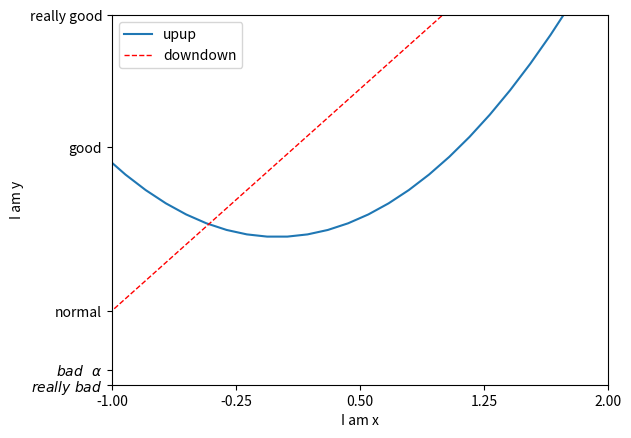

Python code for this plot:
# -*- coding:utf-8 -*-
__author__ = 'dxs'
__date__ = '2018/1/17 下午3:51'

import matplotlib.pyplot as plt
import numpy as np

x=np.linspace(-3,3,50)
y1=2*x+1
y2=x**2

plt.figure()

#设置x轴和y轴范围
plt.xlim((-1,2))
plt.ylim((-2,3))

#设置坐标轴标签
plt.xlabel('I am x')
plt.ylabel('I am y')

#坐标轴小标
new_ticks=np.linspace(-1,2,5)
plt.xticks(new_ticks)
plt.yticks([-2,-1.8,-1,1.22,3],
           [r'$really\ bad$',r'$bad\ \ \alpha$','normal','good','really good'])   # $...$好看的字体  \alpha:α

#label:给图像设置名字
l1,=plt.plot(x,y2,label='up')
l2,=plt.plot(x,y1,color='red',linewidth=1.0,linestyle='--',label='down')

#显示图例标签
# plt.legend()  #默认为空也可以
plt.legend(handles=[l1,l2,],labels=['upup','downdown'],loc='best') #loc=['best','upper right','upper left']

plt.show()














